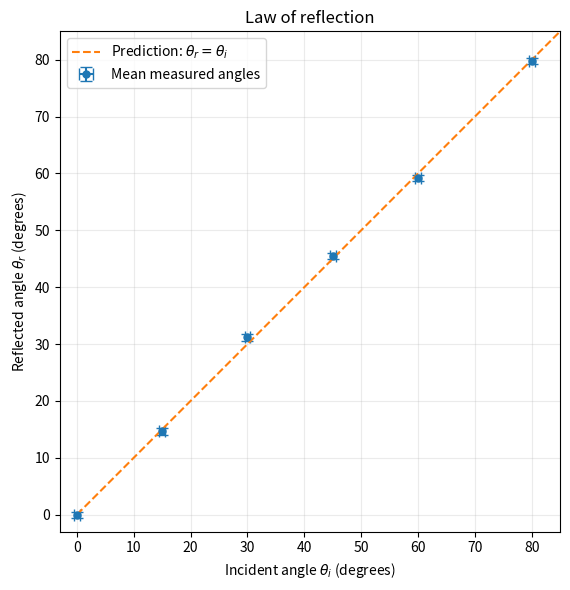
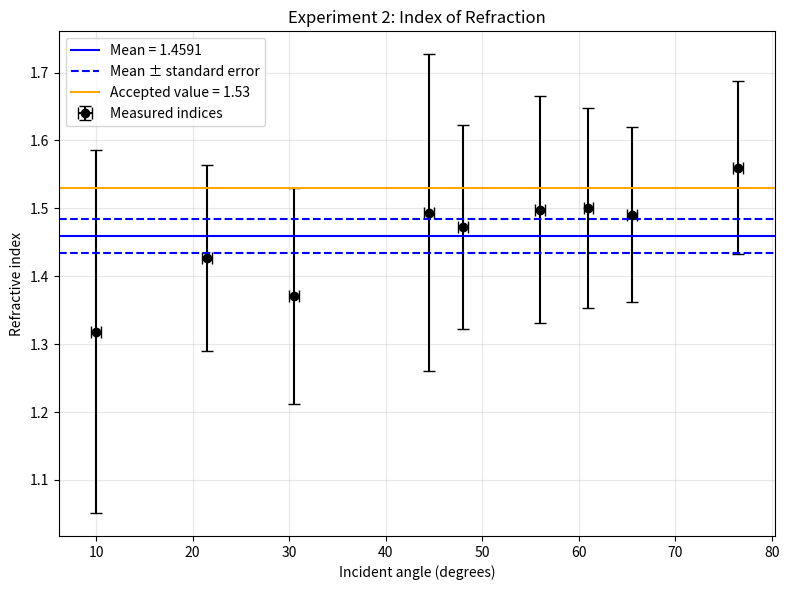
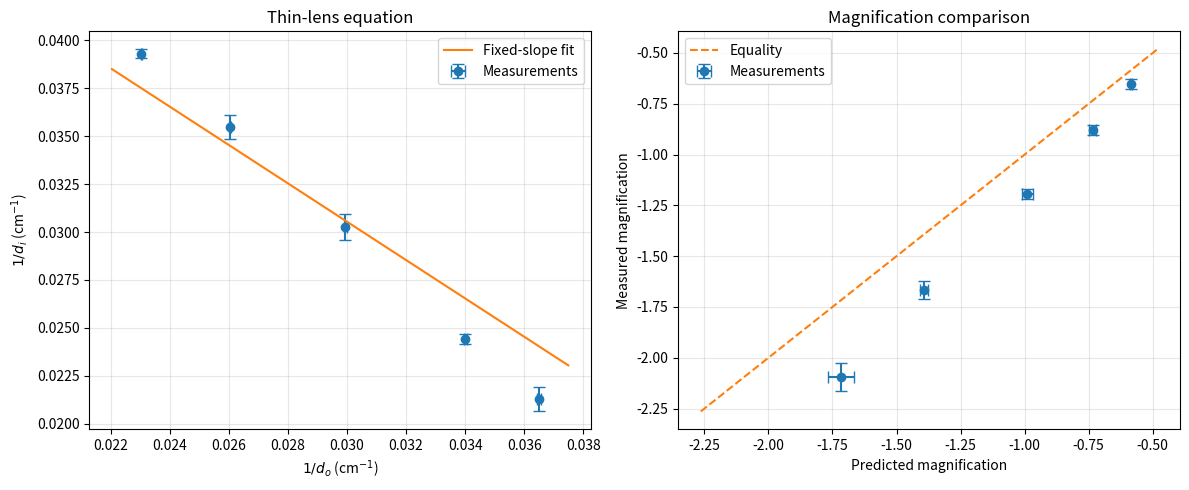

Reproduce these figures in Python, in order. (Note: this script raises an exception after producing the figures.)
import numpy as np
import matplotlib.pyplot as plt
from pathlib import Path
import math
from PIL import Image, ImageDraw, ImageFont


##EXPERIMENT 1
theta_i = np.array([0, 15, 30, 45, 60, 80], dtype=float)
trials = np.array([
    [0.0,  0.0,  0.0],
    [15.0, 15.5, 13.5],
    [30.0, 32.0, 31.5],
    [46.0, 46.0, 44.5],
    [59.5, 59.5, 58.5],
    [80.5, 79.5, 79.5],
])

theta_r = trials.mean(axis=1)
sem = trials.std(axis=1, ddof=1) / np.sqrt(trials.shape[1])

sigma_i = np.full_like(theta_i, 0.5)
sigma_r = np.maximum(sem, 0.5) 


residuals = theta_r - theta_i
chi2 = np.sum(residuals**2 / (sigma_r**2 + sigma_i**2))
dof = theta_i.size
reduced_chi2 = chi2 / dof

intersects = np.abs(residuals) <= np.maximum(sigma_i, sigma_r)
fraction = intersects.mean()

print(f"Chi-squared:         {chi2:.3f}")
print(f"Degrees of freedom:  {dof}")
print(f"Reduced chi-squared: {reduced_chi2:.3f}")
print(f"Error-bar intersections: {intersects.sum()}/{theta_i.size}")
print(f"Meets the 2/3 criterion: {fraction >= 2/3}")

fig, ax = plt.subplots(figsize=(7, 6))
ax.errorbar(
    theta_i, theta_r,
    xerr=sigma_i, yerr=sigma_r,
    fmt="o", capsize=4, markersize=5,
    label="Mean measured angles",
)
ax.plot([0, 85], [0, 85], "--", label=r"Prediction: $\theta_r=\theta_i$")

ax.set(
    xlabel=r"Incident angle $\theta_i$ (degrees)",
    ylabel=r"Reflected angle $\theta_r$ (degrees)",
    title="Law of reflection",
    xlim=(-3, 85),
    ylim=(-3, 85),
)
ax.set_aspect("equal", adjustable="box")
ax.grid(alpha=0.25)
ax.legend()
fig.tight_layout()
fig.savefig("experiment1-reflection.png", dpi=300)
plt.show()

##EXPERIMENT 2
angles = np.array([0, 10, 21.5, 30.5, 44.5, 56, 61, 76.5, 65.5, 48])
separations = np.array([0, 0.5, 1, 1.5, 2, 2.5, 2.7, 3, 2.9, 2.2])
separation_errors = np.array([0.1, 0.1, 0.1, 0.2, 0.4, 0.4, 0.4, 0.4, 0.4, 0.3])

t = 1.8817
t_error = 0.0028
angle_error = 0.5
accepted_n = 1.53

valid = separations > 0
angles = angles[valid]
y = separations[valid]
y_error = separation_errors[valid]

theta = np.radians(angles)
theta_error = np.radians(angle_error)

length = np.sqrt(y**2 + 4 * t**2)
n = np.sin(theta) * length / y

dn_dtheta = np.cos(theta) * length / y
dn_dt = 4 * t * np.sin(theta) / (y * length)
dn_dy = -4 * t**2 * np.sin(theta) / (y**2 * length)

n_error = np.sqrt(
    (dn_dtheta * theta_error)**2
    + (dn_dt * t_error)**2
    + (dn_dy * y_error)**2
)

mean_n = np.mean(n)
sd_n = np.std(n, ddof=1)
sem_n = sd_n / np.sqrt(len(n))

difference = abs(mean_n - accepted_n) / sem_n

lines = ["Angle (deg)    Separation (cm)    n        Uncertainty"]

for angle, separation, index, error in zip(angles, y, n, n_error):
    lines.append(
        f"{angle:8.1f}       {separation:8.1f}       "
        f"{index:.4f}    {error:.4f}"
    )

lines.extend([
    "",
    f"Mean refractive index: {mean_n:.4f}",
    f"Sample standard deviation: {sd_n:.4f}",
    f"Standard error: {sem_n:.4f}",
    f"Final result: {mean_n:.4f} +/- {sem_n:.4f}",
    f"Accepted value: {accepted_n:.2f}",
    f"Difference in standard errors: {difference:.2f}",
    f"Within two standard errors: {difference <= 2}",
    f"Within three standard errors: {difference <= 3}",
    "",
    "The standard error does not include shared systematic errors.",
])

results = "\n".join(lines)
print(results)

with open("experiment2-results.txt", "w", encoding="utf-8") as file:
    file.write(results)

fig, ax = plt.subplots(figsize=(8, 6))

ax.errorbar(
    angles, n,
    xerr=angle_error,
    yerr=n_error,
    fmt="o",
    color="black",
    capsize=4,
    label="Measured indices",
)

ax.axhline(mean_n, color="blue", label=f"Mean = {mean_n:.4f}")
ax.axhline(
    mean_n + sem_n,
    color="blue",
    linestyle="--",
    label="Mean ± standard error",
)
ax.axhline(mean_n - sem_n, color="blue", linestyle="--")
ax.axhline(accepted_n, color="orange", label="Accepted value = 1.53")

ax.set_xlabel("Incident angle (degrees)")
ax.set_ylabel("Refractive index")
ax.set_title("Experiment 2: Index of Refraction")
ax.grid(alpha=0.3)
ax.legend()

fig.tight_layout()
fig.savefig("experiment2-index.png", dpi=300)
plt.show()

##EXPERIMENT 3

do = np.array([29.40, 33.40, 38.40, 27.40, 43.40])
di = np.array([40.95, 33.05, 28.20, 47.00, 25.45])
hi = np.array([3.70, 2.65, 1.95, 4.65, 1.45])

do_error = np.full(5, 0.05)
di_error = np.array([0.45, 0.75, 0.50, 1.40, 0.15])
hi_error = np.array([0.10, 0.05, 0.05, 0.15, 0.05])

object_readings = np.array([2.230, 2.190, 2.240])
ho = object_readings.mean()
ho_error = object_readings.std(ddof=1) / np.sqrt(3)

x = 1 / do
y = 1 / di
x_error = do_error / do**2
y_error = di_error / di**2

covariance = np.cov(x, y, ddof=1)[0, 1]
correlation = np.corrcoef(x, y)[0, 1]

effective_error = np.hypot(x_error, y_error)
weights = 1 / effective_error**2

b = np.sum(weights * (x + y)) / np.sum(weights)
b_error = 1 / np.sqrt(np.sum(weights))

f = 1 / b
f_error = b_error / b**2

residuals = y - (-x + b)
chi2 = np.sum((residuals / effective_error)**2)
dof = len(x) - 1
reduced_chi2 = chi2 / dof

measured_M = -hi / ho
predicted_M = -di / do

measured_M_error = np.hypot(
    hi_error / ho,
    hi * ho_error / ho**2,
)
predicted_M_error = np.hypot(
    di_error / do,
    di * do_error / do**2,
)

absolute_difference = np.abs(measured_M - predicted_M)
twice_combined_error = 2 * np.hypot(
    measured_M_error, predicted_M_error
)
agreement = absolute_difference < twice_combined_error

print(f"Object dimension: {ho:.4f} +/- {ho_error:.4f} cm")
print(f"Sample covariance: {covariance:.6e} cm^-2")
print(f"Correlation coefficient: {correlation:.6f}")
print("Effective uncertainties (cm^-1):", effective_error)
print(f"Intercept: {b:.8f} +/- {b_error:.8f} cm^-1")
print(f"Focal length: {f:.3f} +/- {f_error:.3f} cm")
print(f"Chi-squared: {chi2:.2f}")
print(f"Degrees of freedom: {dof}")
print(f"Reduced chi-squared: {reduced_chi2:.2f}")

print(
    "\ndo (cm)   Measured M         Predicted M        "
    "Abs. difference   2 x combined uncertainty   Agreement"
)
for i in range(len(do)):
    print(
        f"{do[i]:6.2f}    "
        f"{measured_M[i]:.3f} +/- {measured_M_error[i]:.3f}    "
        f"{predicted_M[i]:.3f} +/- {predicted_M_error[i]:.3f}    "
        f"{absolute_difference[i]:.3f}            "
        f"{twice_combined_error[i]:.3f}                      "
        f"{'Yes' if agreement[i] else 'No'}"
    )

fig, axes = plt.subplots(1, 2, figsize=(12, 5))

axes[0].errorbar(
    x, y, xerr=x_error, yerr=y_error,
    fmt="o", capsize=4, label="Measurements",
)
x_line = np.linspace(x.min() - 0.001, x.max() + 0.001, 100)
axes[0].plot(x_line, -x_line + b, label="Fixed-slope fit")
axes[0].set_xlabel(r"$1/d_o$ (cm$^{-1}$)")
axes[0].set_ylabel(r"$1/d_i$ (cm$^{-1}$)")
axes[0].set_title("Thin-lens equation")

axes[1].errorbar(
    predicted_M, measured_M,
    xerr=predicted_M_error,
    yerr=measured_M_error,
    fmt="o", capsize=4, label="Measurements",
)
lower = min(
    (predicted_M - predicted_M_error).min(),
    (measured_M - measured_M_error).min(),
) - 0.1
upper = max(
    (predicted_M + predicted_M_error).max(),
    (measured_M + measured_M_error).max(),
) + 0.1

axes[1].plot(
    [lower, upper], [lower, upper], "--", label="Equality"
)
axes[1].set_xlabel("Predicted magnification")
axes[1].set_ylabel("Measured magnification")
axes[1].set_title("Magnification comparison")

for ax in axes:
    ax.grid(alpha=0.3)
    ax.legend()

fig.tight_layout()
fig.savefig("experiment3-analysis.png", dpi=300)
plt.show()

##EXPERIMENT 4
root = Path(__file__).resolve().parent
incident = np.arange(0, 81, 10.)
transmitted = np.array([[0,0],[6.5,7],[13.5,14],[20,19.5],[26,26.5],
                        [31,32],[36.5,36],[40,39],[41.5,41.5]])
a = np.deg2rad(incident)
r = np.deg2rad(transmitted.mean(axis=1))
sigma_angle = np.deg2rad(0.5)
x, y = np.sin(r), np.sin(a)
sx, sy = np.cos(r)*sigma_angle, np.cos(a)*sigma_angle
m = 1.5
for iteration in range(1000):
    w = 1/(sy**2 + m**2*sx**2)
    updated = np.sum(w*x*y)/np.sum(w*x*x)
    if abs(updated-m) < 1e-13:
        m = updated
        break
    m = updated
w = 1/(sy**2 + m**2*sx**2)
sigma_m = 1/np.sqrt(np.sum(w*x*x))
residual = y-m*x
chi2 = np.sum(w*residual**2)
dof = len(x)-1
# Survival probability for chi-square with eight degrees of freedom.
p = math.exp(-chi2/2)*sum((chi2/2)**k/math.factorial(k) for k in range(4))
n4, sn4 = 1.0003*m, 1.0003*sigma_m

thickness = np.array([1.876,1.885,1.884])
t = thickness.mean()
angles2 = np.deg2rad([10,21.5,30.5,44.5,56,61,76.5,65.5,48])
separations = np.array([.5,1,1.5,2,2.5,2.7,3,2.9,2.2])
indices2 = np.sin(angles2)*np.sqrt(separations**2+4*t*t)/separations
n2 = indices2.mean()
s2 = indices2.std(ddof=1)
sn2 = s2/np.sqrt(len(indices2))
critical = np.deg2rad(np.mean([43,43,43.5]))
nc = 1.0003/np.sin(critical)
snc = nc/np.tan(critical)*np.deg2rad(1)
summary = '\n'.join([
    f'slope = {m:.9f} +/- {sigma_m:.9f}',
    f'n4 = {n4:.9f} +/- {sn4:.9f}',
    f'chi2 = {chi2:.9f}; dof = {dof}; reduced chi2 = {chi2/dof:.9f}; p = {p:.9f}',
    f'Part 2 thickness mean (cm) = {t:.9f}',
    f'Part 2 individual indices = {indices2}',
    f'n2 = {n2:.9f}; sample SD = {s2:.9f}; SEM = {sn2:.9f}',
    f'critical index = {nc:.9f} +/- {snc:.9f}',
    f'Part 2 vs Part 4 normalized difference = {abs(n2-n4)/np.hypot(sn2,sn4):.9f}',
    f'Critical vs Part 4 normalized difference = {abs(nc-n4)/np.hypot(snc,sn4):.9f}',
])
print(summary)

im = Image.new('RGB', (1600,1500), 'white')
draw = ImageDraw.Draw(im)
font_dir = Path('C:/Windows/Fonts')
def font(size):
    try: return ImageFont.truetype(str(font_dir/'arial.ttf'),size)
    except OSError: return ImageFont.load_default(size=size)
f, title = font(29), font(39)
ink, blue, gray = '#202B38', '#176B9B', '#DCE2E8'
draw.text((160,35),'Snell\'s law: hemisphere measurements',fill=ink,font=title)
def panel(top,bottom,ymin,ymax,ylabel):
    left,right=170,1510
    def xy(xv,yv): return (left+(xv+.02)/.74*(right-left), bottom-(yv-ymin)/(ymax-ymin)*(bottom-top))
    for xv in np.arange(0,.71,.1):
        px,_=xy(xv,ymin)
        draw.line((px,top,px,bottom),fill=gray,width=2)
        draw.text((px-20,bottom+15),f'{xv:.1f}',fill=ink,font=f)
    for yv in np.linspace(ymin,ymax,6):
        _,py=xy(0,yv)
        draw.line((left,py,right,py),fill=gray,width=2)
        draw.text((18,py-18),f'{yv:.2f}',fill=ink,font=f)
    draw.rectangle((left,top,right,bottom),outline=ink,width=3)
    draw.text((left,top-47),ylabel,fill=ink,font=f)
    return xy
xy=panel(165,820,-.025,1.10,'sin(theta_in)')
draw.line((*xy(0,0),*xy(.7,m*.7)),fill=blue,width=5)
for xx,yy,ex,ey in zip(x,y,sx,sy):
    px,py=xy(xx,yy)
    draw.line((*xy(xx-ex,yy),*xy(xx+ex,yy)),fill=ink,width=3)
    draw.line((*xy(xx,yy-ey),*xy(xx,yy+ey)),fill=ink,width=3)
    draw.ellipse((px-7,py-7,px+7,py+7),fill=blue)
draw.text((240,215),f'Fit through origin: m = {m:.4f} +/- {sigma_m:.4f}',fill=blue,font=f)
xy=panel(980,1310,-.04,.04,'Residual: sin(theta_in) - m sin(theta_out)')
draw.line((*xy(-.02,0),*xy(.72,0)),fill=blue,width=3)
for xx,yy,ee in zip(x,residual,1/np.sqrt(w)):
    px,py=xy(xx,yy)
    draw.line((*xy(xx,yy-ee),*xy(xx,yy+ee)),fill=ink,width=3)
    draw.ellipse((px-7,py-7,px+7,py+7),fill=blue)
draw.text((650,1370),'sin(theta_out)',fill=ink,font=f)
draw.text((170,1440),'Error bars use the stated angular-uncertainty model.',fill=ink,font=font(25))
im.save(root/'part4-fit.png')
